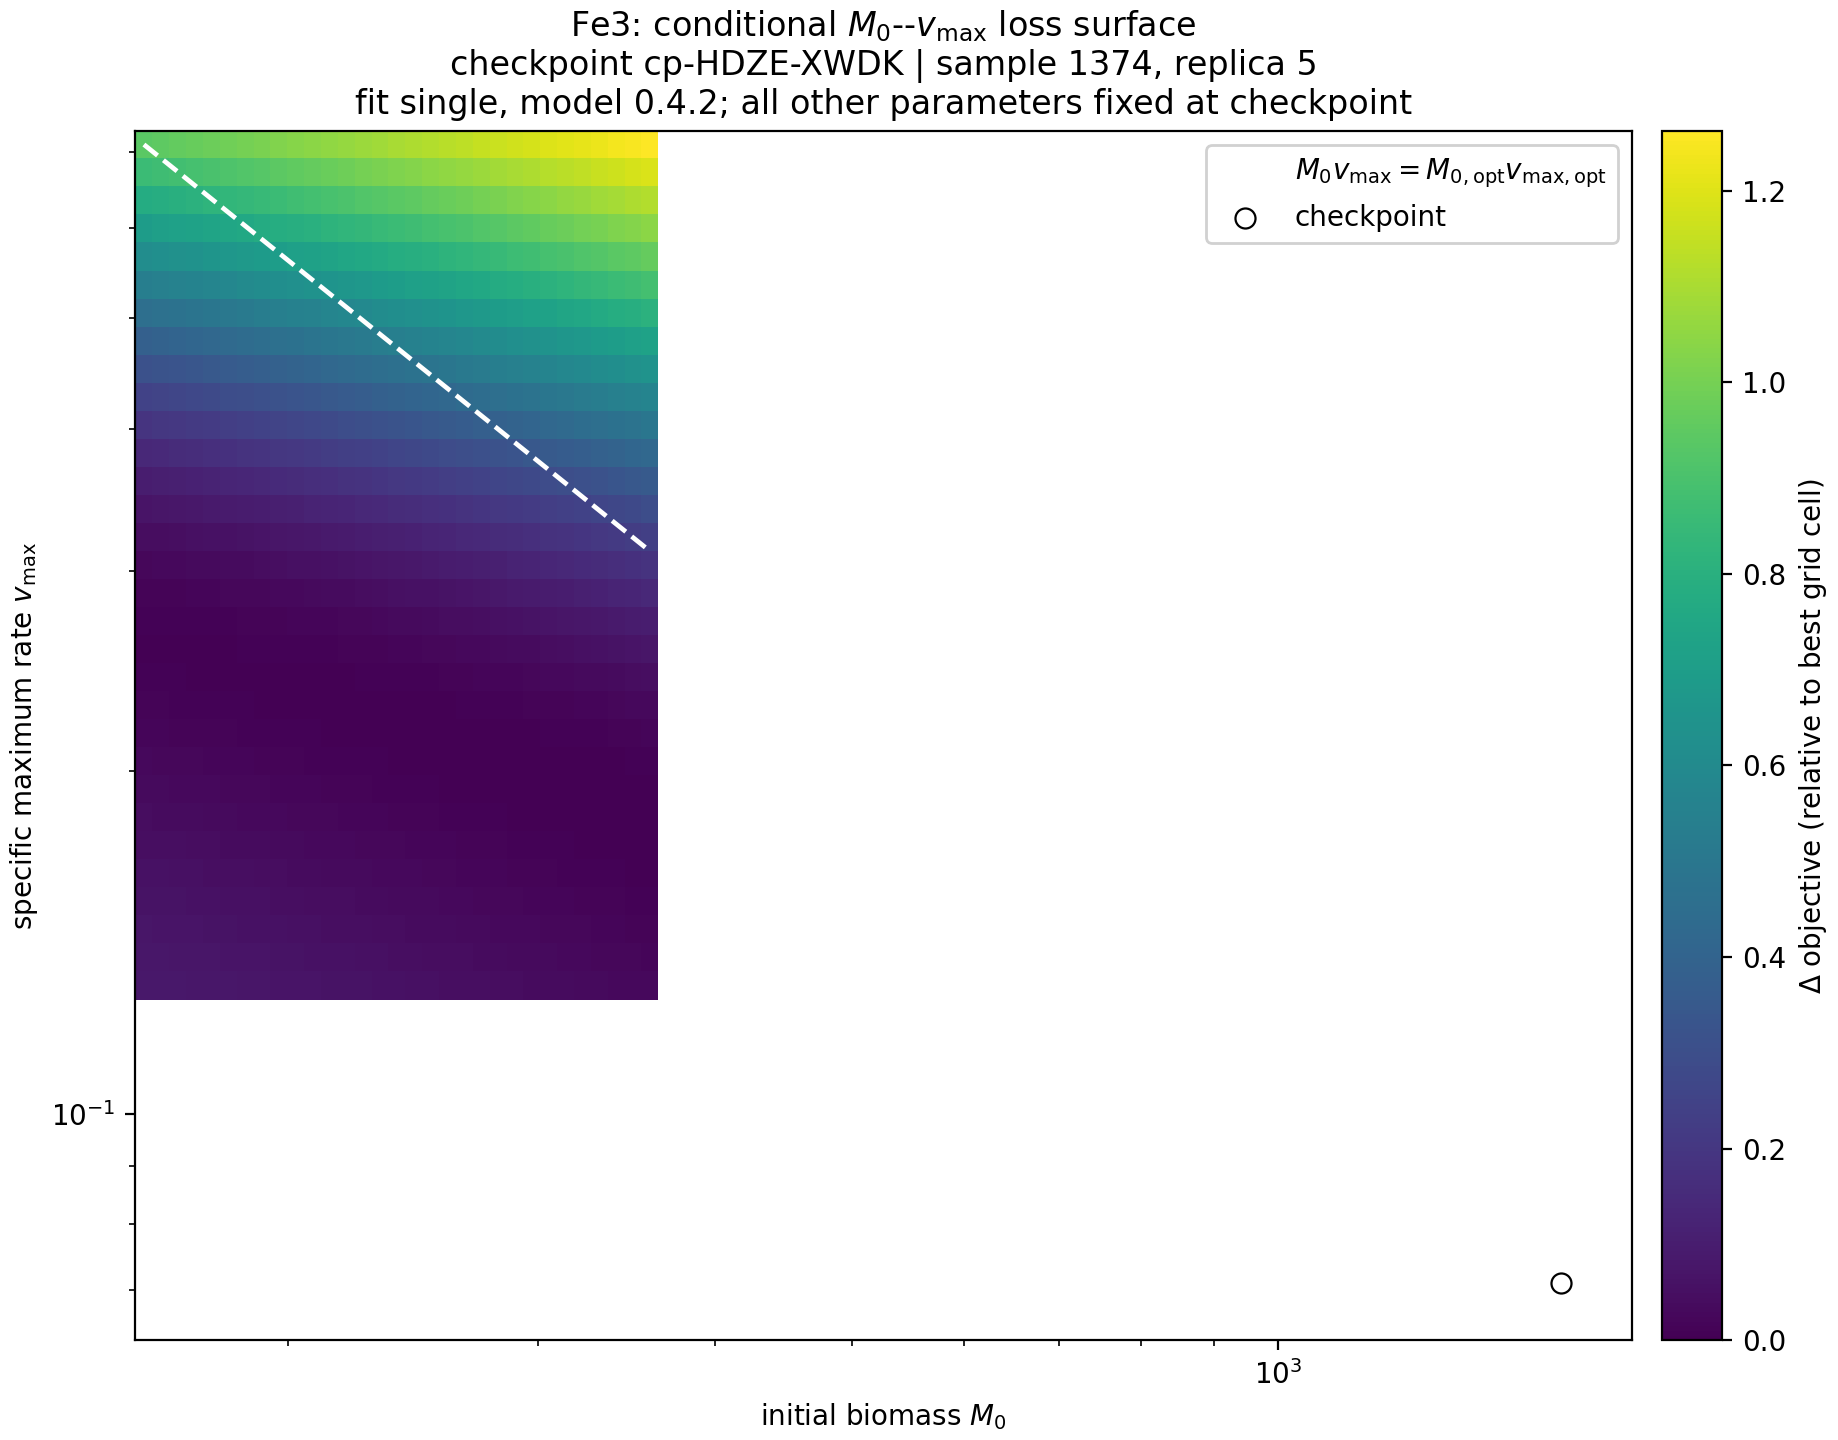

Source data for this figure (header and first rows):
M0, v_max, loss
158.2, 0.1296, 0.08715
162.6, 0.1296, 0.08545
167.1, 0.1296, 0.08372
171.8, 0.1296, 0.08197
176.5, 0.1296, 0.0802
181.4, 0.1296, 0.0784
186.5, 0.1296, 0.07658
191.7, 0.1296, 0.07474
197, 0.1296, 0.07287
202.5, 0.1296, 0.07098
208.1, 0.1296, 0.06908
213.9, 0.1296, 0.06715
219.8, 0.1296, 0.06521
225.9, 0.1296, 0.06326
232.2, 0.1296, 0.06128
238.7, 0.1296, 0.0593
245.3, 0.1296, 0.0573
252.1, 0.1296, 0.05529
259.1, 0.1296, 0.05327
266.3, 0.1296, 0.05125
273.7, 0.1296, 0.04922
281.3, 0.1296, 0.04719
289.1, 0.1296, 0.04515
297.2, 0.1296, 0.04313
305.4, 0.1296, 0.0411
313.9, 0.1296, 0.03908
322.6, 0.1296, 0.03708
331.6, 0.1296, 0.03508
340.8, 0.1296, 0.03311
350.3, 0.1296, 0.03115
360.0, 0.1296, 0.02922
158.2, 0.1372, 0.08111
162.6, 0.1372, 0.07933
167.1, 0.1372, 0.07752
171.8, 0.1372, 0.07569
176.5, 0.1372, 0.07384
181.4, 0.1372, 0.07197
186.5, 0.1372, 0.07008
191.7, 0.1372, 0.06817
197, 0.1372, 0.06625
202.5, 0.1372, 0.0643
208.1, 0.1372, 0.06234
213.9, 0.1372, 0.06037
219.8, 0.1372, 0.05838
225.9, 0.1372, 0.05639
232.2, 0.1372, 0.05438
238.7, 0.1372, 0.05237
245.3, 0.1372, 0.05035
252.1, 0.1372, 0.04832
259.1, 0.1372, 0.0463
266.3, 0.1372, 0.04428
273.7, 0.1372, 0.04226
281.3, 0.1372, 0.04024
289.1, 0.1372, 0.03824
297.2, 0.1372, 0.03625
305.4, 0.1372, 0.03427
313.9, 0.1372, 0.03231
322.6, 0.1372, 0.03037
331.6, 0.1372, 0.02846
340.8, 0.1372, 0.02658
... 901 more rows
